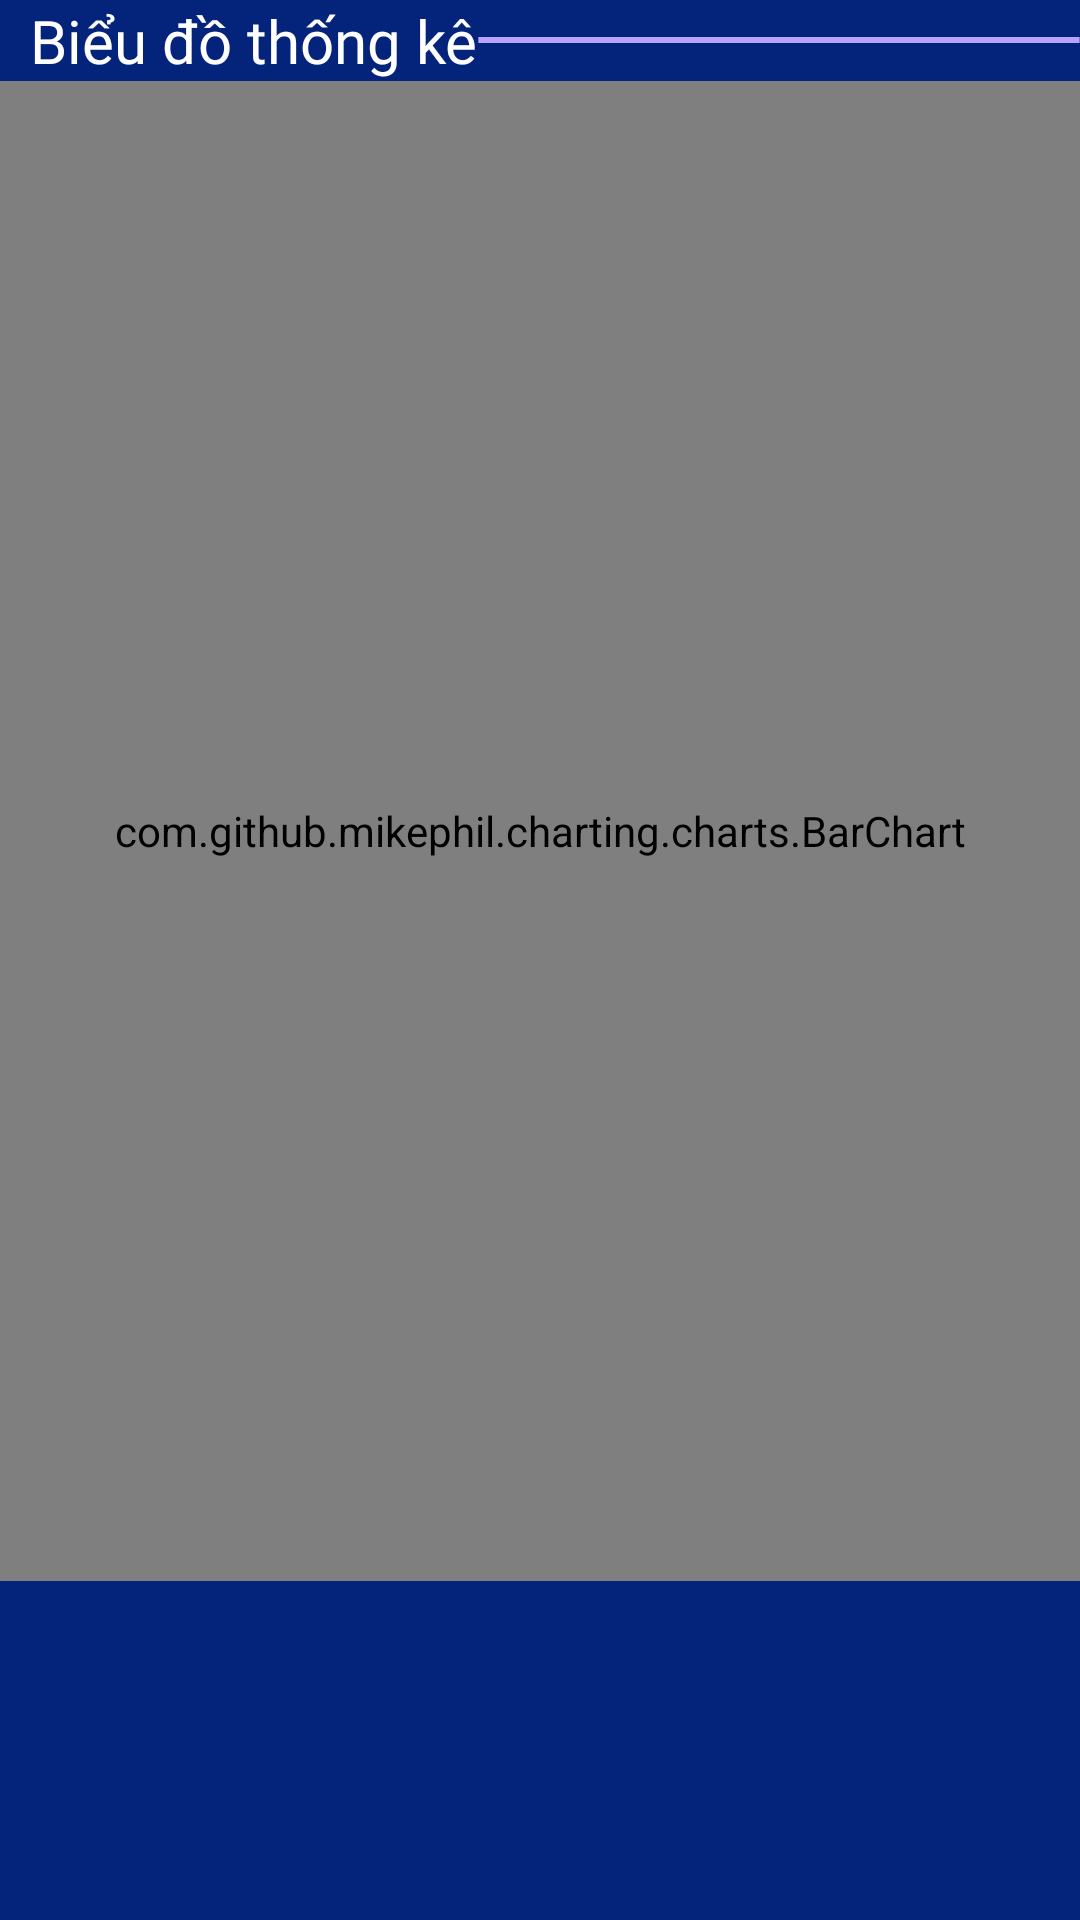

Reconstruct the res/layout file that produces this screen, plus the resources it refers to.
<!-- AndroidManifest.xml: application theme Theme.WorkSchedule -->
<!-- res/layout/fragment_chart.xml -->
<?xml version="1.0" encoding="utf-8"?>
<LinearLayout xmlns:android="http://schemas.android.com/apk/res/android"
    xmlns:tools="http://schemas.android.com/tools"
    android:layout_width="match_parent"
    android:layout_height="match_parent"
    tools:context=".ChartFragment"
    android:orientation="vertical"
    android:background="#04247C">

    
    <LinearLayout
        android:layout_width="match_parent"
        android:layout_height="wrap_content"
        android:orientation="horizontal"
        android:gravity="center_vertical">
        <TextView
            android:layout_width="wrap_content"
            android:layout_height="wrap_content"
            android:text="@string/report_chart"
            android:fontFamily="@font/lexend_bold"
            android:textSize="20sp"
            android:textColor="@color/white"
            android:drawableLeft="@drawable/baseline_bar_chart_24"
            android:drawableTint="@color/white"
            android:layout_marginLeft="@dimen/margin_basex2"/>
        <View
            android:layout_width="match_parent"
            android:layout_height="2dp"
            android:background="@drawable/line_3"/>
    </LinearLayout>
    <com.github.mikephil.charting.charts.BarChart
        android:id="@+id/barchart"
        android:layout_width="match_parent"
        android:layout_height="500dp"/>
</LinearLayout>
<!-- resources referenced by this layout -->
<resources>
  <color name="white">#FFFFFF</color>
  <dimen name="margin_basex2">10dp</dimen>
  <!-- drawable line_3 (drawable) -->
  <?xml version="1.0" encoding="utf-8"?>
  <vector
      xmlns:android="http://schemas.android.com/apk/res/android"
      android:width="430.5dp"
      android:height="0.5dp"
      android:viewportWidth="430.5"
      android:viewportHeight="0.5"
      >
      <group>
          <clip-path
              android:pathData="M0.25 0.25H430.25H0.25Z"
              />
      </group>
      <path
          android:pathData="M0.25 0.25H430.25H0.25Z"
          android:strokeWidth="0.5"
          android:strokeColor="#BAA3FC"
          />
  </vector>
  <string name="report_chart">Biểu đồ thống kê</string>
  <style name="Theme.WorkSchedule" parent="Base.Theme.WorkSchedule" />
  <style name="Base.Theme.WorkSchedule" parent="Theme.Material3.DayNight.NoActionBar">
          
          
          <item name="android:statusBarColor" tools:targetApi="1">@color/main_background_color</item>
          <item name="android:navigationBarColor">@color/main_background_color</item>
      </style>
  <color name="main_background_color">#04247C</color>
</resources>
